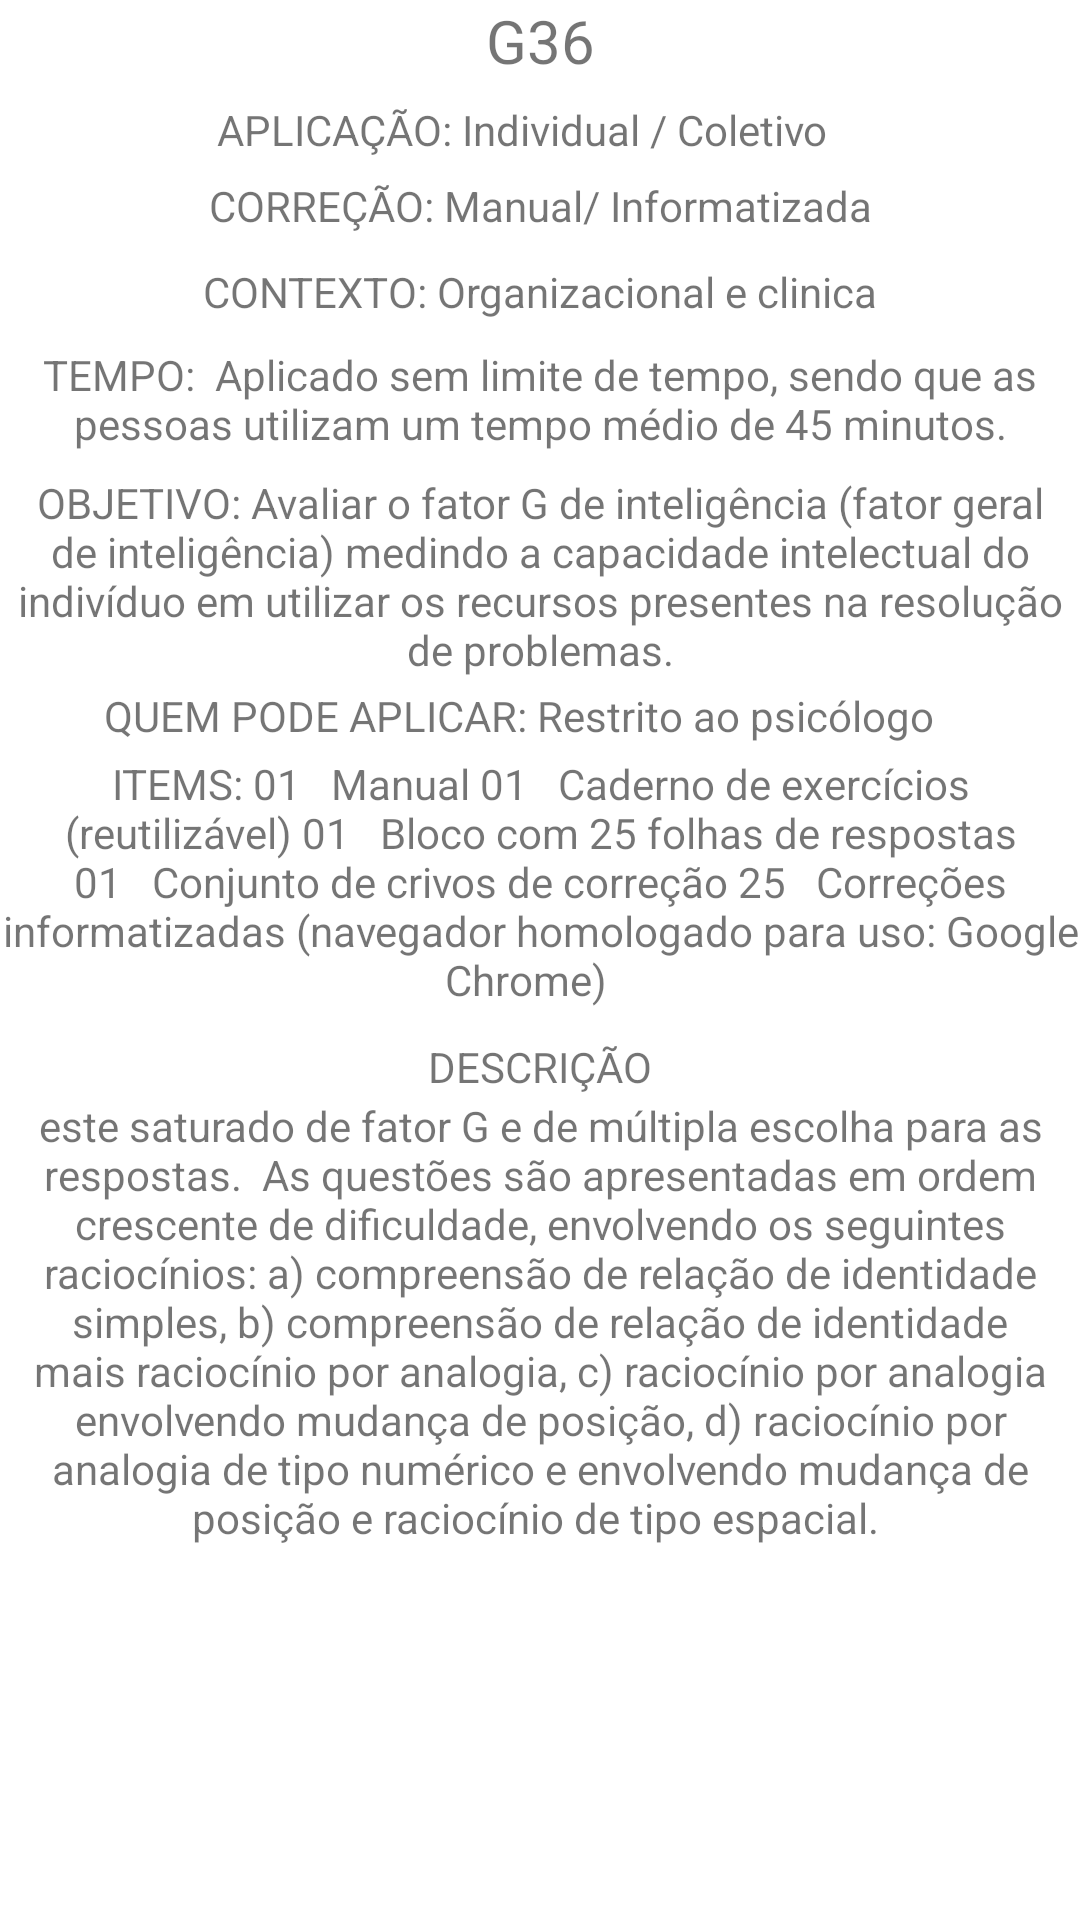

Android layout source for this screen:
<!-- AndroidManifest.xml: application theme Theme.AppAplicatestes -->
<!-- res/layout/activity_g36.xml -->
<?xml version="1.0" encoding="utf-8"?>
<androidx.constraintlayout.widget.ConstraintLayout xmlns:android="http://schemas.android.com/apk/res/android"
    xmlns:app="http://schemas.android.com/apk/res-auto"
    xmlns:tools="http://schemas.android.com/tools"
    android:layout_width="match_parent"
    android:layout_height="match_parent"
    tools:context=".options.ui.intelligence.activys.G36Activity">

    <TextView
        android:id="@+id/text_title_g36"
        android:layout_width="0dp"
        android:layout_height="wrap_content"
        android:backgroundTint="@color/dark_grey"
        android:text="G36"
        android:textAlignment="center"
        android:textSize="20sp"
        app:layout_constraintEnd_toEndOf="parent"
        app:layout_constraintStart_toStartOf="parent"
        app:layout_constraintTop_toTopOf="parent" />

    <TextView
        android:id="@+id/text_aplication_g36"
        android:layout_width="wrap_content"
        android:layout_height="wrap_content"
        android:text="APLICAÇÃO: Individual / Coletivo"
        app:layout_constraintBottom_toBottomOf="parent"
        app:layout_constraintEnd_toEndOf="@+id/text_items_g36"
        app:layout_constraintHorizontal_bias="0.463"
        app:layout_constraintStart_toStartOf="parent"
        app:layout_constraintTop_toTopOf="parent"
        app:layout_constraintVertical_bias="0.054" />

    <TextView
        android:id="@+id/text_context_htp"
        android:layout_width="wrap_content"
        android:layout_height="wrap_content"
        android:layout_marginStart="5dp"
        android:text="CONTEXTO: Organizacional e clinica"
        app:layout_constraintBottom_toBottomOf="parent"
        app:layout_constraintEnd_toEndOf="parent"
        app:layout_constraintHorizontal_bias="0.483"
        app:layout_constraintStart_toStartOf="parent"
        app:layout_constraintTop_toTopOf="parent"
        app:layout_constraintVertical_bias="0.141" />

    <TextView
        android:id="@+id/text_time_g36"
        android:layout_width="wrap_content"
        android:layout_height="wrap_content"
        android:text="TEMPO:  Aplicado sem limite de tempo, sendo que as pessoas utilizam um tempo médio de 45 minutos."
        android:textAlignment="center"
        app:layout_constraintBottom_toBottomOf="parent"
        app:layout_constraintEnd_toEndOf="parent"
        app:layout_constraintHorizontal_bias="0.491"
        app:layout_constraintStart_toStartOf="parent"
        app:layout_constraintTop_toTopOf="parent"
        app:layout_constraintVertical_bias="0.191" />

    <TextView
        android:id="@+id/text_correction_g36"
        android:layout_width="wrap_content"
        android:layout_height="wrap_content"
        android:text="CORREÇÃO: Manual/ Informatizada"
        app:layout_constraintBottom_toBottomOf="parent"
        app:layout_constraintEnd_toEndOf="parent"
        app:layout_constraintStart_toStartOf="@+id/text_items_g36"
        app:layout_constraintTop_toTopOf="parent"
        app:layout_constraintVertical_bias="0.095" />

    <TextView
        android:id="@+id/text_obj_g36"
        android:layout_width="wrap_content"
        android:layout_height="wrap_content"
        android:text="OBJETIVO: Avaliar o fator G de inteligência (fator geral de inteligência) medindo a capacidade intelectual do indivíduo em utilizar os recursos presentes na resolução de problemas."
        android:textAlignment="center"
        app:layout_constraintBottom_toBottomOf="parent"
        app:layout_constraintEnd_toEndOf="parent"
        app:layout_constraintHorizontal_bias="0.0"
        app:layout_constraintStart_toStartOf="parent"
        app:layout_constraintTop_toTopOf="parent"
        app:layout_constraintVertical_bias="0.276" />

    <TextView
        android:id="@+id/title_description_g36"
        android:layout_width="wrap_content"
        android:layout_height="wrap_content"
        android:text="DESCRIÇÃO"
        app:layout_constraintBottom_toBottomOf="parent"
        app:layout_constraintEnd_toEndOf="parent"
        app:layout_constraintStart_toStartOf="parent"
        app:layout_constraintTop_toTopOf="parent"
        app:layout_constraintVertical_bias="0.557" />

    <TextView
        android:id="@+id/text_description_g36"
        android:layout_width="wrap_content"
        android:layout_height="wrap_content"
        android:layout_marginStart="6dp"
        android:layout_marginEnd="6dp"
        android:autoText="false"
        android:elegantTextHeight="true"
        android:freezesText="false"
        android:text="este saturado de fator G e de múltipla escolha para as respostas.  As questões são apresentadas em ordem crescente de dificuldade, envolvendo os seguintes raciocínios: a) compreensão de relação de identidade simples, b) compreensão de relação de identidade mais raciocínio por analogia, c) raciocínio por analogia envolvendo mudança de posição, d) raciocínio por analogia de tipo numérico e envolvendo mudança de posição e raciocínio de tipo espacial. "
        android:textAlignment="center"
        app:layout_constraintBottom_toBottomOf="parent"
        app:layout_constraintEnd_toEndOf="parent"
        app:layout_constraintStart_toStartOf="parent"
        app:layout_constraintTop_toTopOf="parent"
        app:layout_constraintVertical_bias="0.749" />

    <TextView
        android:id="@+id/text_items_g36"
        android:layout_width="wrap_content"
        android:layout_height="wrap_content"
        android:text="ITEMS: 01   Manual 01   Caderno de exercícios (reutilizável) 01   Bloco com 25 folhas de respostas 01   Conjunto de crivos de correção 25   Correções informatizadas (navegador homologado para uso: Google Chrome)   "
        android:textAlignment="center"
        app:layout_constraintBottom_toBottomOf="parent"
        app:layout_constraintEnd_toEndOf="parent"
        app:layout_constraintHorizontal_bias="0.0"
        app:layout_constraintStart_toStartOf="parent"
        app:layout_constraintTop_toTopOf="parent"
        app:layout_constraintVertical_bias="0.453" />

    <TextView
        android:id="@+id/text_app_g36"
        android:layout_width="wrap_content"
        android:layout_height="wrap_content"
        android:text="QUEM PODE APLICAR: Restrito ao psicólogo"
        app:layout_constraintBottom_toBottomOf="parent"
        app:layout_constraintEnd_toEndOf="@+id/text_items_g36"
        app:layout_constraintHorizontal_bias="0.417"
        app:layout_constraintStart_toStartOf="parent"
        app:layout_constraintTop_toTopOf="parent"
        app:layout_constraintVertical_bias="0.369" />

</androidx.constraintlayout.widget.ConstraintLayout>
<!-- resources referenced by this layout -->
<resources>
  <color name="dark_grey">#454545</color>
  <style name="Theme.AppAplicatestes" parent="Theme.MaterialComponents.DayNight.DarkActionBar">
          
          <item name="colorPrimary">@color/grey</item>
          <item name="colorPrimaryVariant">@color/dark_grey</item>
          <item name="colorOnPrimary">@color/white</item>
          
          <item name="colorSecondary">@color/teal_200</item>
          <item name="colorSecondaryVariant">@color/teal_700</item>
          <item name="colorOnSecondary">@color/black</item>
          
          <item name="android:statusBarColor">?attr/colorPrimaryVariant</item>
          
      </style>
  <color name="grey">#9E9E9E</color>
  <color name="white">#FFFFFFFF</color>
  <color name="teal_200">#FF03DAC5</color>
  <color name="teal_700">#FF018786</color>
  <color name="black">#FF000000</color>
</resources>
